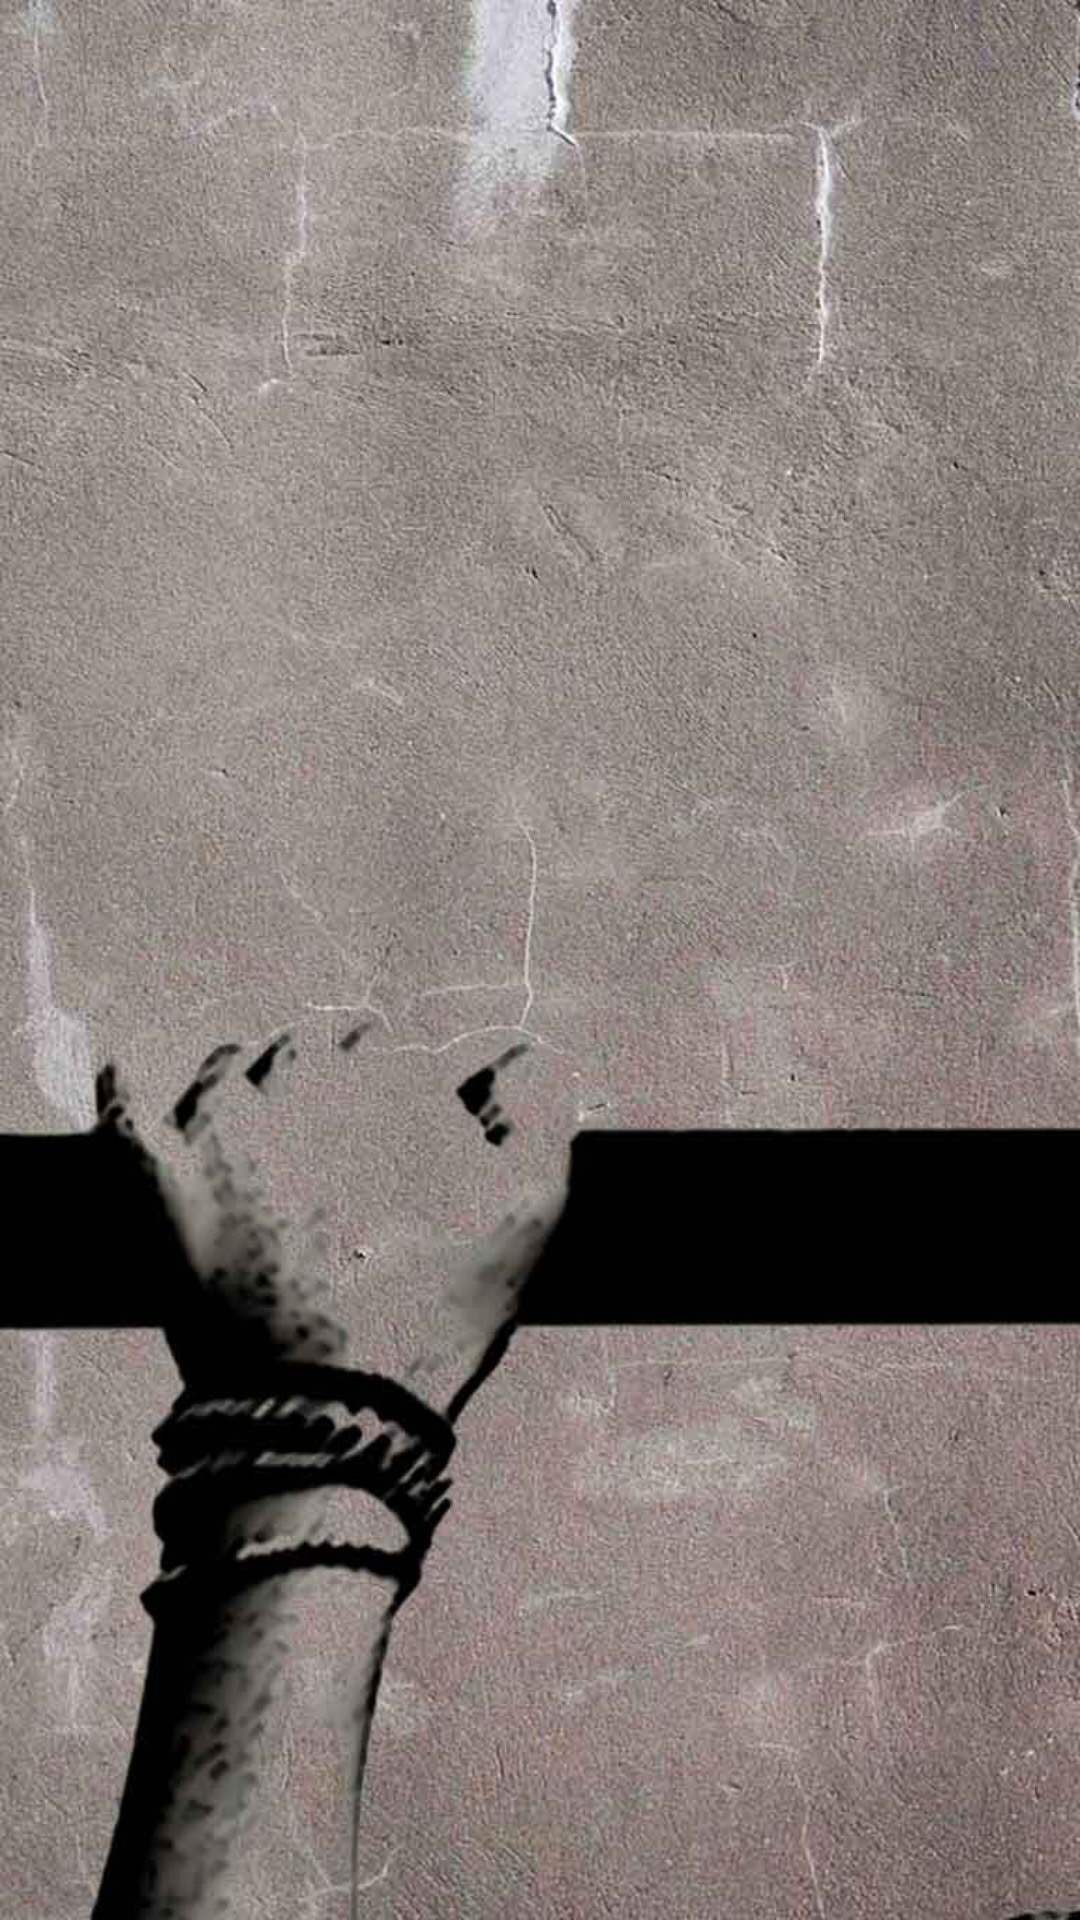

Android layout source for this screen:
<!-- AndroidManifest.xml: application theme AppTheme -->
<!-- res/layout/fragment_nieuws.xml -->
<?xml version="1.0" encoding="utf-8"?>
<RelativeLayout xmlns:android="http://schemas.android.com/apk/res/android"
    android:layout_width="match_parent"
    android:layout_height="match_parent"
    android:orientation="vertical"
    android:background="@drawable/background_1">

</RelativeLayout>
<!-- resources referenced by this layout -->
<resources>
  <!-- drawable background_1: jpg bitmap (drawable-hdpi, 78800 bytes) -->
  <style name="AppTheme" parent="android:Theme.Holo.Light.DarkActionBar">
          
          <item name="android:actionBarTabStyle">@style/AppTheme.Tab</item>
          <item name="android:actionBarStyle">@style/MyActionBar</item>
          <item name="android:gravity">center</item>
          <item name="android:activatedBackgroundIndicator">@drawable/list_activated_background</item>
          <item name="android:selectableItemBackground">@null</item>
          <item name="android:actionBarItemBackground">@null</item>
          <item name="actionBarItemBackground">@null</item>
          <item name="android:homeAsUpIndicator">@drawable/ic_up</item>
      </style>
  <style name="AppTheme.Tab">
          <item name="android:background">@drawable/tab_bar_background</item>
          <item name="android:selectableItemBackground">@null</item>
          <item name="android:actionBarItemBackground">@null</item>
          <item name="actionBarItemBackground">@null</item>
  
      </style>
  <style name="MyActionBar" parent="android:Widget.Holo.Light.ActionBar.Solid.Inverse">
          <item name="android:actionBarTabStyle">@style/AppTheme.Tab</item>
          <item name="actionBarTabStyle">@style/AppTheme.Tab</item>
          <item name="android:gravity">center</item>
          <item name="android:activatedBackgroundIndicator">@drawable/list_activated_background</item>
  
          <item name="android:background">#000</item>
          <item name="android:titleTextStyle">@style/TitleColor</item>
      </style>
  <!-- drawable list_activated_background (drawable) -->
  <?xml version="1.0" encoding="utf-8"?>
  <selector
      xmlns:android="http://schemas.android.com/apk/res/android">
      <item android:state_activated="true" android:drawable="@color/OrangeLight" />
      <item android:state_checked="true" android:drawable="@color/OrangeLight" />
      <item android:state_pressed="true" android:drawable="@color/OrangeLight" />
      <item android:drawable="@android:color/transparent" />
  </selector>
  <!-- drawable ic_up: png bitmap (drawable-hdpi, 1139 bytes) -->
  <!-- drawable tab_bar_background (drawable) -->
  <?xml version="1.0" encoding="utf-8"?>
  <selector xmlns:android="http://schemas.android.com/apk/res/android">
  
      <item android:state_focused="false" android:state_selected="false"
          android:state_pressed="false" android:drawable="@color/transparent"/>
  
      <item android:state_focused="false" android:state_selected="true"
          android:state_pressed="false" android:drawable="@drawable/tab_bar_background_selected"/>
  
      <item android:state_selected="false" android:state_pressed="true"
          android:drawable="@color/tab_highlight"/>
  
      <item android:state_selected="true" android:state_pressed="true"
          android:drawable="@drawable/tab_bar_background_selected_pressed"/>
  </selector>
  <style name="TitleColor" parent="android:TextAppearance.Holo.Widget.ActionBar.Title">
          <item name="android:textColor">#000</item>
  
      </style>
  <color name="OrangeLight">#ffa400</color>
  <color name="transparent">#00000000</color>
  <!-- drawable tab_bar_background_selected (drawable) -->
  <?xml version="1.0" encoding="utf-8"?>
  <layer-list xmlns:android="http://schemas.android.com/apk/res/android">
      <item android:top="-5dp" android:left="-5dp" android:right="-5dp">
          <shape android:shape="rectangle">
              <stroke android:color="#ffa400" android:width="5dp"/>
          </shape>
      </item>
  </layer-list>
  <color name="tab_highlight">#000</color>
  <!-- drawable tab_bar_background_selected_pressed (drawable) -->
  <?xml version="1.0" encoding="utf-8"?>
  <layer-list xmlns:android="http://schemas.android.com/apk/res/android">
      <item android:top="-5dp" android:left="-5dp" android:right="-5dp">
          <shape android:shape="rectangle">
              <stroke android:color="#000" android:width="5dp"/>
              <solid android:color="@color/tab_highlight"/>
          </shape>
      </item>
  </layer-list>
</resources>
